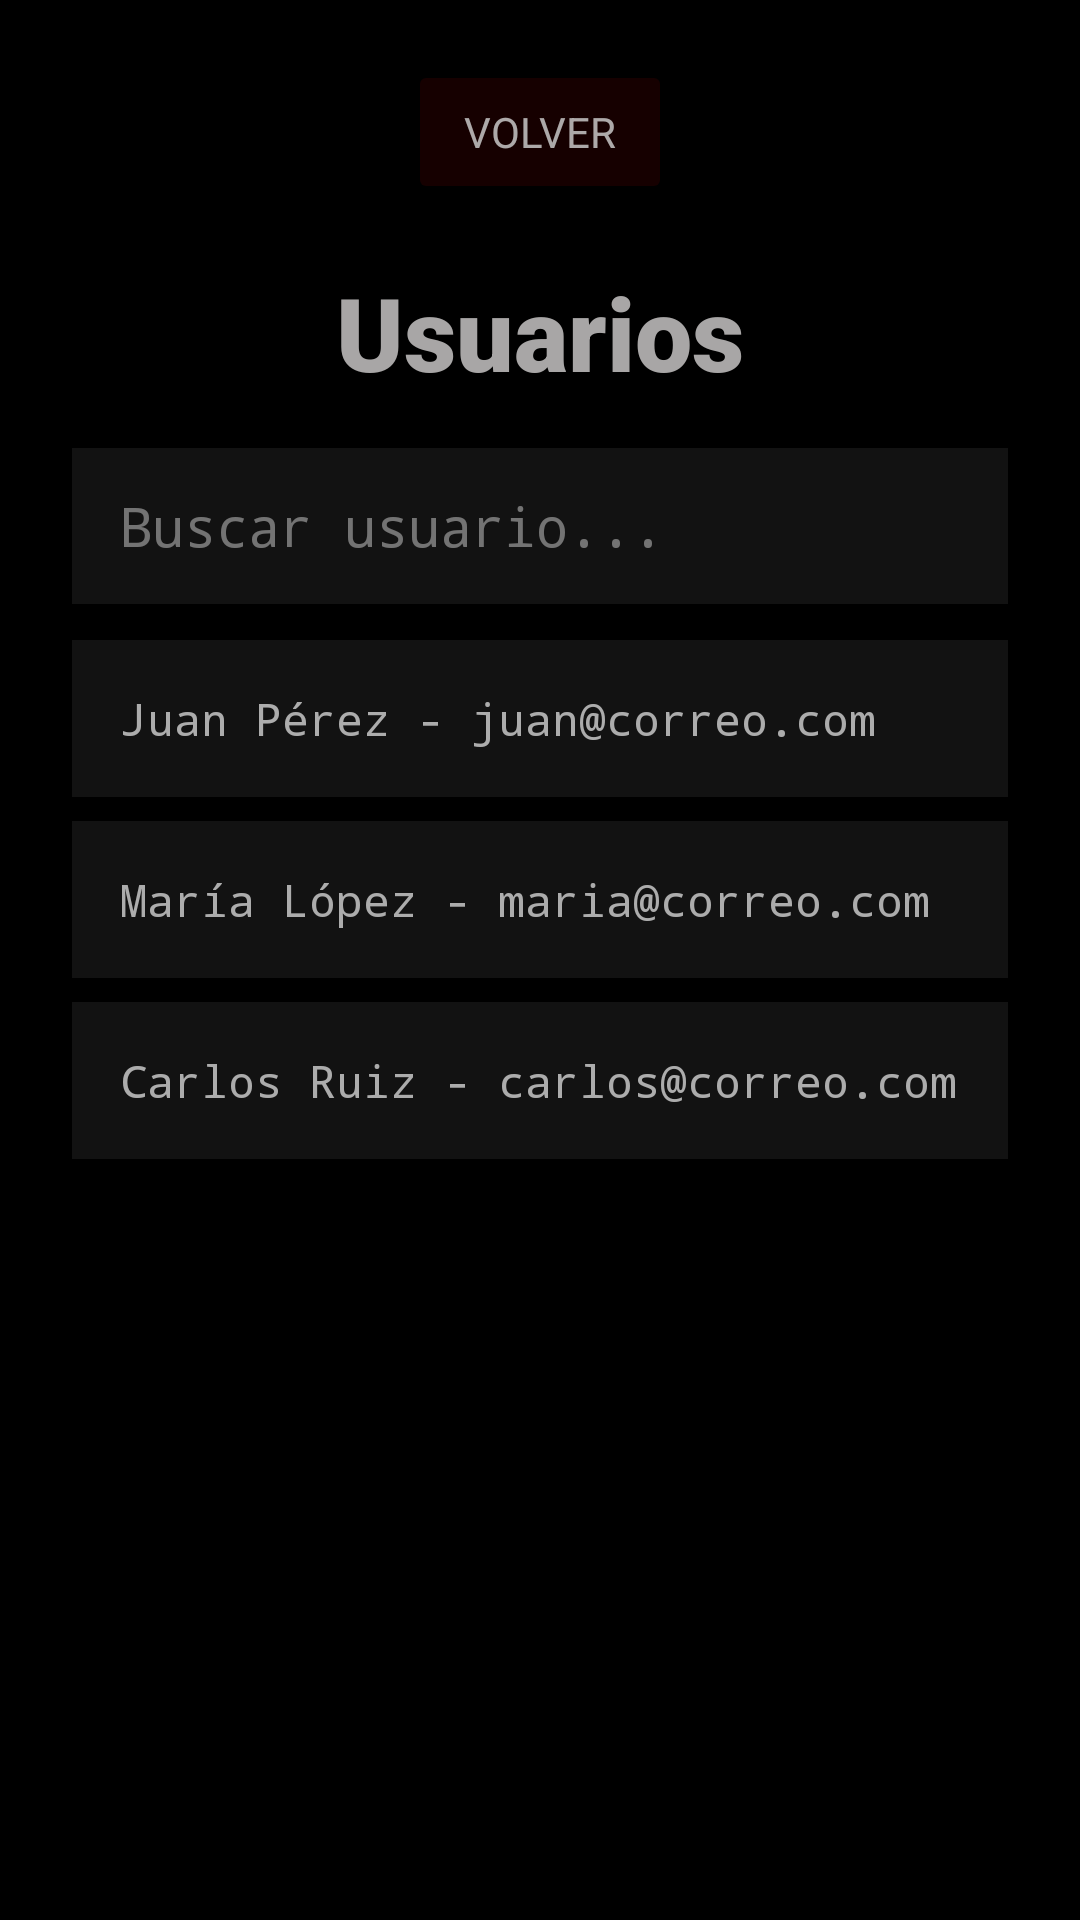

The Android layout XML behind this screen, and the referenced resources:
<!-- AndroidManifest.xml: application theme Theme.PROYECTOPENKA -->
<!-- res/layout/activity_user_crud.xml -->
<?xml version="1.0" encoding="utf-8"?>
<androidx.constraintlayout.widget.ConstraintLayout xmlns:android="http://schemas.android.com/apk/res/android"
    xmlns:app="http://schemas.android.com/apk/res-auto"
    xmlns:tools="http://schemas.android.com/tools"
    android:id="@+id/main"
    android:layout_width="match_parent"
    android:layout_height="match_parent"
    tools:context=".UserCrud">

    <Button
        android:id="@+id/btnbackcrud"
        android:layout_width="wrap_content"
        android:layout_height="wrap_content"
        android:layout_marginTop="20dp"
        android:backgroundTint="#26960000"
        android:fontFamily="sans-serif"
        android:text="Volver"
        android:textColor="#CCD3D3D3"
        app:layout_constraintEnd_toEndOf="parent"
        app:layout_constraintStart_toStartOf="parent"
        app:layout_constraintTop_toTopOf="parent"
        app:strokeColor="#80397676"
        app:strokeWidth="1sp" />

    <TextView
        android:id="@+id/titlecrud"
        android:layout_width="wrap_content"
        android:layout_height="wrap_content"
        android:layout_marginTop="20dp"
        android:fontFamily="sans-serif-black"
        android:text="Usuarios"
        android:textColor="#A8A6A6"
        android:textSize="34sp"
        app:layout_constraintEnd_toEndOf="parent"
        app:layout_constraintStart_toStartOf="parent"
        app:layout_constraintTop_toBottomOf="@+id/btnbackcrud" />

    <EditText
        android:id="@+id/searchInput"
        android:layout_width="match_parent"
        android:layout_height="52dp"
        android:layout_marginStart="24dp"
        android:layout_marginEnd="24dp"
        android:layout_marginTop="16dp"
        android:background="#12FFFFFF"
        android:ems="10"
        android:fontFamily="monospace"
        android:hint="Buscar usuario..."
        android:inputType="text"
        android:paddingStart="16dp"
        android:paddingEnd="16dp"
        android:textAlignment="textStart"
        android:textColor="#CCD3D3D3"
        android:textColorHint="#80D3D3D3"
        app:layout_constraintEnd_toEndOf="parent"
        app:layout_constraintStart_toStartOf="parent"
        app:layout_constraintTop_toBottomOf="@+id/titlecrud" />

    <ScrollView
        android:layout_width="match_parent"
        android:layout_height="0dp"
        android:layout_marginTop="12dp"
        android:layout_marginStart="24dp"
        android:layout_marginEnd="24dp"
        android:layout_marginBottom="16dp"
        app:layout_constraintBottom_toBottomOf="parent"
        app:layout_constraintEnd_toEndOf="parent"
        app:layout_constraintStart_toStartOf="parent"
        app:layout_constraintTop_toBottomOf="@+id/searchInput">

        <LinearLayout
            android:layout_width="match_parent"
            android:layout_height="wrap_content"
            android:orientation="vertical">

            <TextView
                android:id="@+id/user1"
                android:layout_width="match_parent"
                android:layout_height="wrap_content"
                android:layout_marginBottom="8dp"
                android:background="#12FFFFFF"
                android:fontFamily="monospace"
                android:padding="16dp"
                android:text="Juan Pérez - juan@correo.com"
                android:textColor="#CCD3D3D3"
                android:textSize="15sp" />

            <TextView
                android:id="@+id/user2"
                android:layout_width="match_parent"
                android:layout_height="wrap_content"
                android:layout_marginBottom="8dp"
                android:background="#12FFFFFF"
                android:fontFamily="monospace"
                android:padding="16dp"
                android:text="María López - maria@correo.com"
                android:textColor="#CCD3D3D3"
                android:textSize="15sp" />

            <TextView
                android:id="@+id/user3"
                android:layout_width="match_parent"
                android:layout_height="wrap_content"
                android:layout_marginBottom="8dp"
                android:background="#12FFFFFF"
                android:fontFamily="monospace"
                android:padding="16dp"
                android:text="Carlos Ruiz - carlos@correo.com"
                android:textColor="#CCD3D3D3"
                android:textSize="15sp" />

        </LinearLayout>

    </ScrollView>

</androidx.constraintlayout.widget.ConstraintLayout>
<!-- resources referenced by this layout -->
<resources>
  <style name="Theme.PROYECTOPENKA" parent="Base.Theme.PROYECTOPENKA" />
  <style name="Base.Theme.PROYECTOPENKA" parent="Theme.Material3.DayNight.NoActionBar">
          <item name="android:windowBackground">@android:color/black</item>
          <item name="android:windowAnimationStyle">@style/FadeTransition</item>
      </style>
  <style name="FadeTransition" parent="@android:style/Animation.Activity">
          <item name="android:activityOpenEnterAnimation">@anim/fade_in</item>
          <item name="android:activityOpenExitAnimation">@anim/fade_out</item>
          <item name="android:activityCloseEnterAnimation">@anim/fade_in</item>
          <item name="android:activityCloseExitAnimation">@anim/fade_out</item>
      </style>
</resources>
